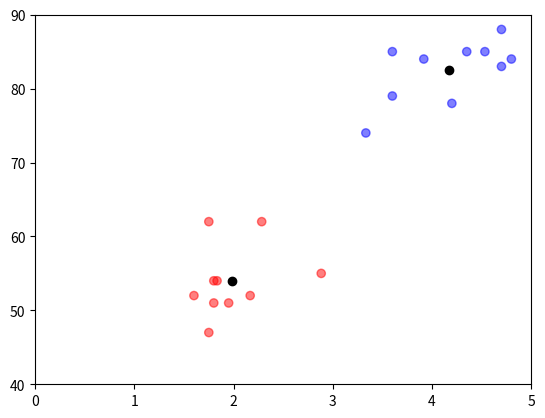

Source code (Python):
import numpy as np
from math import pi, e, sqrt

import matplotlib.pyplot as plt

def plot(p_1, p_2, X, n, centroids):
    clusters=[]
    for i in range(n):
        if(p_1[i] > p_2[i]):
            clusters.append(1)
        else:
            clusters.append(2)
    colormap = {1:'red' , 2:'blue'}
    labels=['Cluster-1','Cluster-2']
    colors = map(lambda x: colormap[x], clusters)
    colors1 = list(colors)
   
    plt.scatter(X[:,0], X[:,1], color=colors1, alpha=0.5, label = labels)
    for i, centroid in enumerate(centroids):
        plt.scatter(*centroid, color='black', label = 'Centroids')
    
    plt.xlim(0,5)
    plt.ylim(40,90)
    plt.show()

X = [
    [3.6, 79],
    [1.8, 54],
    [2.283, 62],
    [3.333, 74],
    [2.883, 55],
    [4.533, 85],
    [1.950, 51],
    [1.833, 54],
    [4.7, 88],
    [3.6, 85],
    [1.600, 52],
    [4.350, 85],
    [3.917, 84],
    [4.2, 78],
    [1.750, 62],
    [1.8, 51],
    [4.7, 83],
    [2.167, 52],
    [4.800, 84],
    [1.750, 47]]

mew_1 = [2.5, 65.0]

S_1 = [[1.0, 5.0],
      [5.0, 100.0]]

mew_2 = [3.5, 70.0]

S_2 = [[2.0, 10.0],
      [10.0, 200.0]]

tow_1 = 0.6
tow_2= 0.4
p_1 = []
p_2 = []
iterations = 0


while iterations < 100:
    p_1 = []
    p_2 = []
    inter_tow_1 = 0.0
    inter_tow_2 = 0.0
    inter_mew_1 = 0.0
    inter_mew_2 = 0.0
    inter_S_1 = [[0.0, 0.0],[0.0, 0.0]]
    inter_S_2 = [[0.0, 0.0],[0.0, 0.0]]
        
    det_S_1 = np.linalg.det(S_1)
    det_S_2 = np.linalg.det(S_2)
    
    inv_S_1 = np.linalg.inv(S_1)
    inv_S_2 = np.linalg.inv(S_2)
        
    for i in range(len(X)):
        inter_p_1 = tow_1 * ((1 / (2 * pi * sqrt(det_S_1))) * (e ** (
                        -0.5 * np.dot(np.dot(np.subtract(X[i], mew_1), inv_S_1), np.transpose(np.subtract(X[i], mew_1))))))
        inter_p_2 = tow_2 * ((1 / (2 * pi * sqrt(det_S_2))) * (e ** (
                        -0.5 * np.dot(np.dot(np.subtract(X[i], mew_2), inv_S_2), np.transpose(np.subtract(X[i], mew_2))))))

        p_1.append(inter_p_1 / (inter_p_1 + inter_p_2))
        p_2.append(inter_p_2 / (inter_p_1 + inter_p_2))
        
        inter_tow_1 += p_1[i]
        inter_tow_2 += p_2[i]
        
        inter_mew_1 += np.dot(p_1[i], X[i])
        inter_mew_2 += np.dot(p_2[i], X[i])

    tow_1 = inter_tow_1 / len(X)
    tow_2 = inter_tow_2 / len(X)

    mew_1 = np.divide(inter_mew_1, inter_tow_1)
    mew_2 = np.divide(inter_mew_2, inter_tow_2)
    
    for i in range(len(X)):
        inter_S_1 = np.add(inter_S_1, np.dot(np.dot(p_1[i], np.atleast_2d(np.subtract(X[i], mew_1)).T),np.atleast_2d(np.subtract(X[i], mew_1))))
        inter_S_2 = np.add(inter_S_2, np.dot(np.dot(p_2[i], np.atleast_2d(np.subtract(X[i], mew_2)).T),np.atleast_2d(np.subtract(X[i], mew_2))))

    S_1 = np.divide(inter_S_1, inter_tow_1)
    S_2 = np.divide(inter_S_2, inter_tow_2)
    iterations += 1

print("Cluster related values are:\n")
print("Tow-1:",tow_1)
print("Tow-2:",tow_2,"\n")
print("Mew-1:\n",np.atleast_2d(mew_1).T,"\n")
print("Mew-2:\n",np.atleast_2d(mew_2).T,"\n")
print("S-1")
print(S_1,"\n")
print("S-2")
print(S_2,"\n")
    

centroids = np.array([mew_1, mew_2])
plot(p_1, p_2, np.array(X), len(X), centroids)